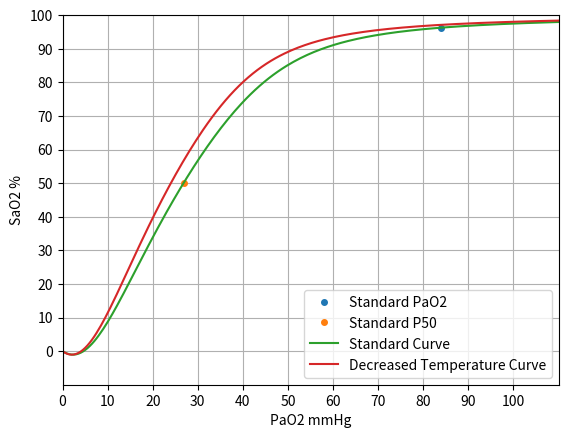

Write Python code to recreate this figure.
import numpy as np
import matplotlib.pyplot as plt
from scipy import optimize
from math import *

# Stanard global variables
std_tp = 37
std_ph = 7.4
std_paco2 = 40
std_pao2 = 84

def adjust_pa02(pao2, tp, ph, paco2):
    return pao2 * 10**(0.024 * (std_tp - tp) + 0.40*(ph - std_ph) + 0.06*(log10(std_paco2) - log10(paco2)))

def hb_o2_sat_pct(pao2):
    a1 = -8.5322289 * 10**3
    a2 = 2.1214010 * 10**3
    a3 = -6.7073989 * 10**1
    a4 = 9.3596087 * 10**5
    a5 = -3.1346258 * 10**4
    a6 = 2.3961674 * 10**3
    a7 = -6.7104406 * 10**1    
    return 100*(a1*pao2 + a2*pao2**2 + a3*pao2**3 + pao2**4) / (a4 + a5*pao2 + a6*pao2**2 + a7*pao2**3 + pao2**4)

def hb_o2_diss_curve(pao2, tp, ph, paco2):
    return hb_o2_sat_pct(adjust_pa02(pao2, tp, ph, paco2))

def hb_o2_sat_pct_p50(pao2, tp, ph, paco2):
    return hb_o2_diss_curve(pao2, tp, ph, paco2) - 50

def find_p50_pao2(tp, ph, paco2):
    return optimize.fsolve(hb_o2_sat_pct_p50, 26, args=(tp, ph, paco2))

std_spo2 = hb_o2_diss_curve(std_pao2, std_tp, std_ph, std_paco2)
std_p50_pao2 = find_p50_pao2(std_tp, std_ph, std_paco2)
std_p50_spo2 = hb_o2_diss_curve(std_p50_pao2, std_tp, std_ph, std_paco2)


max_pao2 = 110
x_pao2 = np.linspace(0, max_pao2, max_pao2*2)
y_spo2_std = hb_o2_diss_curve(x_pao2, std_tp, std_ph, std_paco2)
y_spo2_tp = hb_o2_diss_curve(x_pao2, std_tp-2, std_ph, std_paco2)
plt.plot(std_pao2, std_spo2, 'o', markersize=4, label='Standard PaO2')
plt.plot(std_p50_pao2, std_p50_spo2, 'o', markersize=4, label='Standard P50')
plt.plot(x_pao2, y_spo2_std, label='Standard Curve')
plt.plot(x_pao2, y_spo2_tp, label='Decreased Temperature Curve')
plt.grid(True)
plt.xlabel("PaO2 mmHg")
plt.xlim(left=0, right=110)
plt.xticks(np.arange(0,110,10))
plt.ylabel("SaO2 %")
plt.ylim(bottom=-10, top=100)
plt.yticks(np.arange(0,110,10))
plt.legend(loc='lower right')
plt.show()


